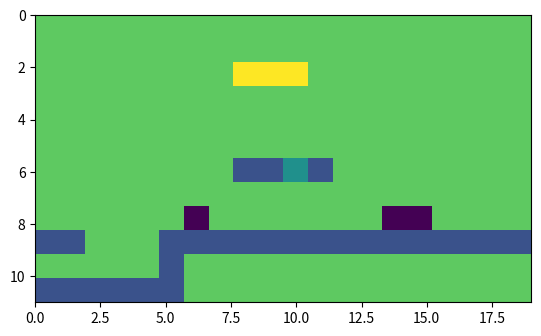

Generate this figure with matplotlib:

import sys
import random
import numpy as np
import matplotlib.pyplot as plt
import matplotlib.cm as cm
  
grid = [1, 1, 1, 1, 1, 1, 1, 1, 1, 1, 1, 1, 1, 1, 1, 1, 1, 1, 1, 1, \
        1,  1,  1,  1,  1, 1,  1, 1, 1, 1, 1, 1, 1, 1, 1, 1, 1, 1, 1, 1, \
        1,  1,  1,  1,  1, 1,  1, 1, 2, 2, 2, 1, 1, 1, 1, 1, 1, 1, 1, 1, \
        1,  1,  1,  1,  1, 1,  1, 1, 1, 1, 1, 1, 1, 1, 1, 1, 1, 1, 1, 1, \
        1,  1,  1,  1,  1, 1,  1, 1, 1, 1, 1, 1, 1, 1, 1, 1, 1, 1, 1, 1, \
        1,  1,  1,  1,  1, 1,  1, 1, 1, 1, 1, 1, 1, 1, 1, 1, 1, 1, 1, 1, \
        1,  1,  1,  1,  1, 1,  1, 1, -1, -1, 0, -1, 1, 1, 1, 1, 1, 1, 1, 1, \
        1,  1,  1,  1,  1, 1,  1, 1, 1, 1, 1, 1, 1, 1, 1, 1, 1, 1, 1, 1, \
        1,  1,  1,  1,  1, 1, -2, 1, 1, 1, 1, 1, 1, 1, -2, -2, 1, 1, 1, 1, \
        -1, -1,  1,  1,  1, -1, -1, -1, -1, -1, -1, -1, -1, -1, -1, -1, -1, -1, -1, -1, \
        1,  1,  1,   1,  1, -1,  1, 1, 1, 1, 1, 1, 1, 1, 1, 1, 1, 1, 1, 1, \
        -1, -1, -1, -1, -1, -1,  1, 1, 1, 1, 1, 1, 1, 1, 1, 1, 1, 1, 1, 1]  
        
if __name__ == '__main__':
    g = np.asarray(grid).reshape((12,20)) + 2
    plt.imshow(g, extent=(0, 19, 11, 0), interpolation='nearest')
    plt.show()
    
